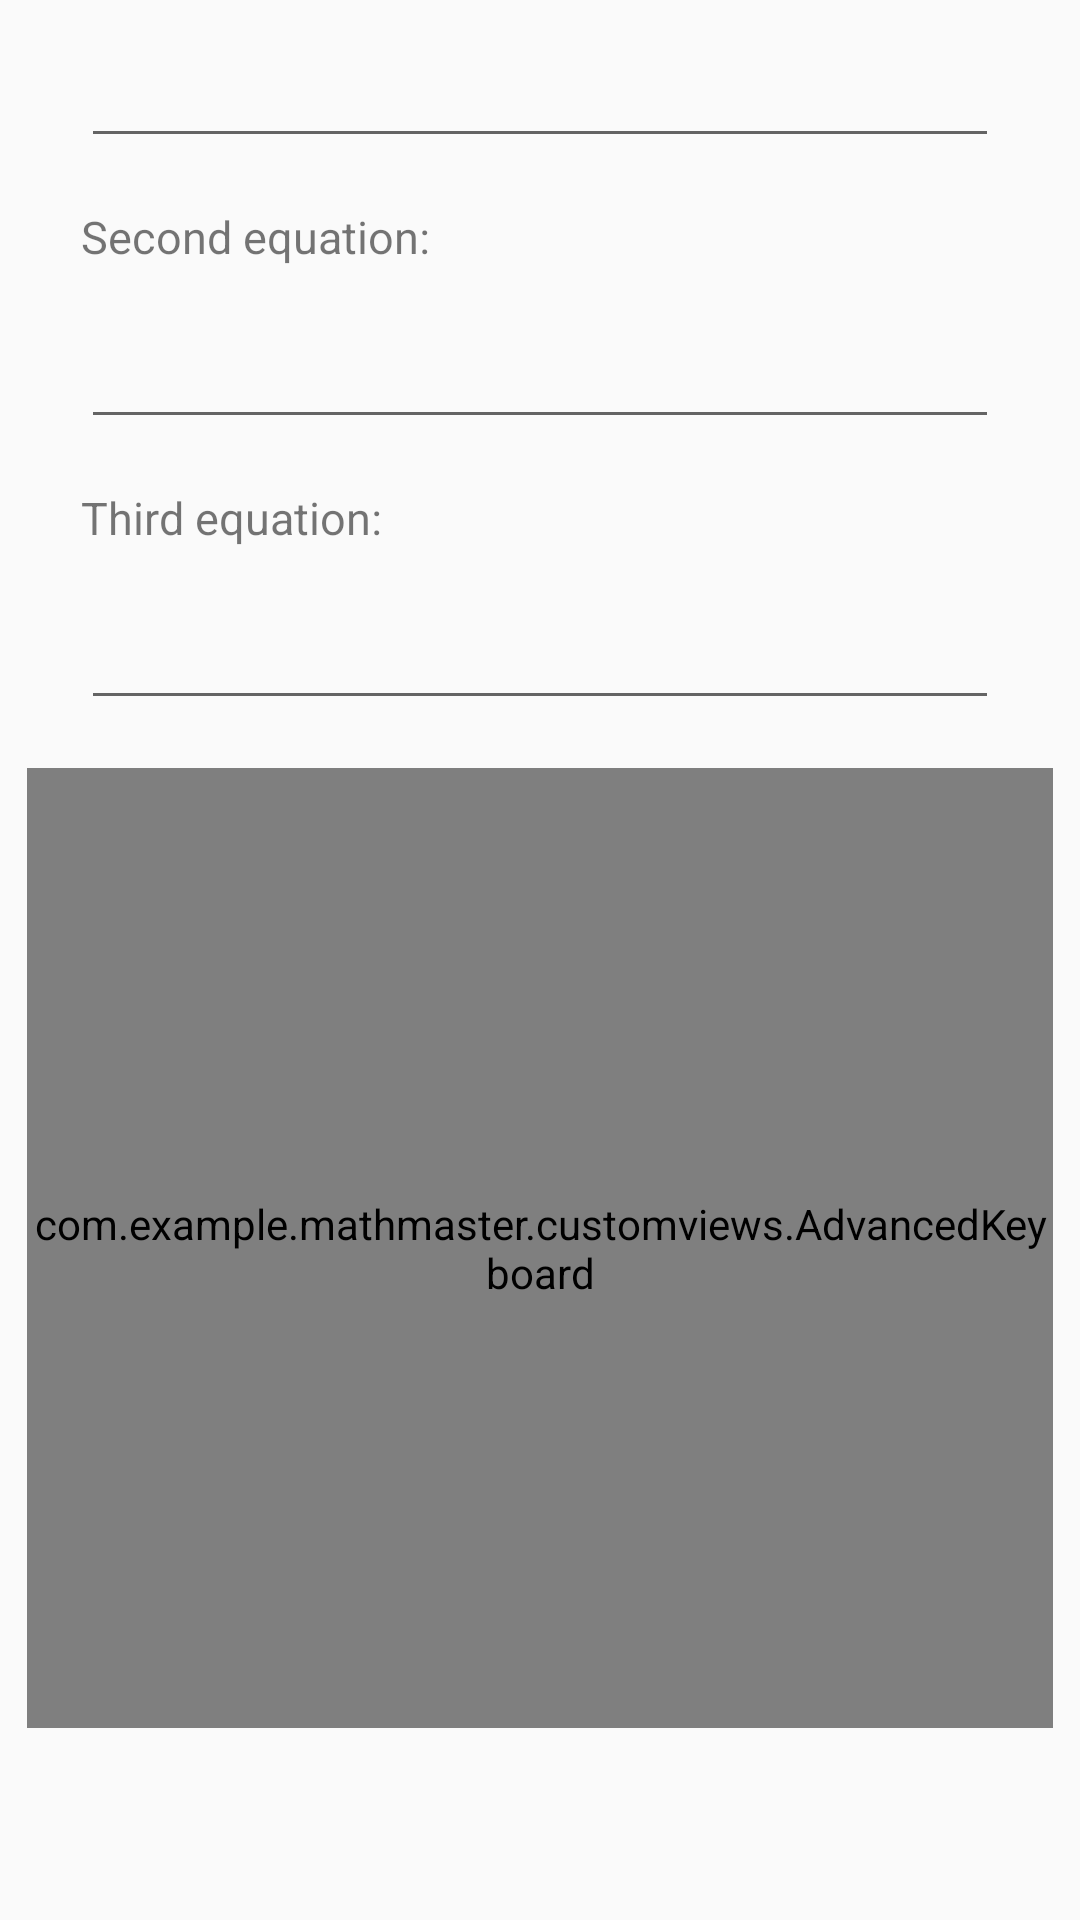

This screen was rendered from an Android layout file. Write that file and the resources it references.
<!-- AndroidManifest.xml: application theme Theme.MathMaster -->
<!-- res/layout/unknownscalculator_activity.xml -->
<?xml version="1.0" encoding="utf-8"?>
<androidx.constraintlayout.widget.ConstraintLayout xmlns:android="http://schemas.android.com/apk/res/android"
    xmlns:app="http://schemas.android.com/apk/res-auto"
    android:layout_width="match_parent"
    android:layout_height="match_parent">

    <TextView
        android:id="@+id/FirstEquationLabel"
        android:layout_width="0dp"
        android:layout_height="wrap_content"
        android:text="@string/FirstEquation"
        android:textSize="15sp"
        android:maxLength="45"
        android:gravity="start"
        android:focusable="false"
        app:layout_constraintBottom_toTopOf="@+id/FirstEquation"
        app:layout_constraintEnd_toEndOf="parent"
        app:layout_constraintStart_toStartOf="parent"
        app:layout_constraintWidth_percent="0.85">
    </TextView>

    <EditText
        android:id="@+id/FirstEquation"
        android:layout_width="0dp"
        android:layout_height="wrap_content"
        android:layout_marginBottom="16dp"
        android:text=""
        android:textSize="30sp"
        android:maxLength="45"
        android:inputType="text"
        android:cursorVisible="false"
        android:focusable="false"
        android:textAlignment="center"
        app:layout_constraintBottom_toTopOf="@+id/SecondEquationLabel"
        app:layout_constraintEnd_toEndOf="parent"
        app:layout_constraintStart_toStartOf="parent"
        app:layout_constraintWidth_percent="0.85" />

    <TextView
        android:id="@+id/SecondEquationLabel"
        android:layout_width="0dp"
        android:layout_height="wrap_content"
        android:text="@string/SecondEquation"
        android:textSize="15sp"
        android:maxLength="45"
        android:gravity="start"
        android:focusable="false"
        app:layout_constraintBottom_toTopOf="@+id/SecondEquation"
        app:layout_constraintEnd_toEndOf="parent"
        app:layout_constraintStart_toStartOf="parent"
        app:layout_constraintWidth_percent="0.85">
    </TextView>

    <EditText
        android:id="@+id/SecondEquation"
        android:layout_width="0dp"
        android:layout_height="wrap_content"
        android:layout_marginBottom="16dp"
        android:text=""
        android:textSize="30sp"
        android:maxLength="45"
        android:inputType="text"
        android:textAlignment="center"
        android:cursorVisible="false"
        android:focusable="false"
        app:layout_constraintBottom_toTopOf="@+id/ThirdEquationLabel"
        app:layout_constraintEnd_toEndOf="parent"
        app:layout_constraintStart_toStartOf="parent"
        app:layout_constraintWidth_percent="0.85" />

    <TextView
        android:id="@+id/ThirdEquationLabel"
        android:layout_width="0dp"
        android:layout_height="wrap_content"
        android:text="@string/ThirdEquation"
        android:textSize="15sp"
        android:maxLength="45"
        android:gravity="start"
        android:focusable="false"
        app:layout_constraintBottom_toTopOf="@+id/ThirdEquation"
        app:layout_constraintEnd_toEndOf="parent"
        app:layout_constraintStart_toStartOf="parent"
        app:layout_constraintWidth_percent="0.85">
    </TextView>

    <EditText
        android:id="@+id/ThirdEquation"
        android:layout_width="0dp"
        android:layout_height="wrap_content"
        android:layout_marginBottom="16dp"
        android:text=""
        android:textSize="30sp"
        android:maxLength="45"
        android:inputType="text"
        android:cursorVisible="false"
        android:focusable="false"
        android:textAlignment="center"
        app:layout_constraintBottom_toTopOf="@+id/Keyboard"
        app:layout_constraintEnd_toEndOf="parent"
        app:layout_constraintStart_toStartOf="parent"
        app:layout_constraintWidth_percent="0.85" />

    <com.example.mathmaster.customviews.AdvancedKeyboard
        android:id="@+id/Keyboard"
        android:layout_width="0dp"
        android:layout_height="0dp"
        android:layout_marginBottom="64dp"
        app:layout_constraintBottom_toBottomOf="parent"
        app:layout_constraintEnd_toEndOf="parent"
        app:layout_constraintHeight_percent="0.5"
        app:layout_constraintStart_toStartOf="parent"
        app:layout_constraintWidth_percent="0.95" />

    <TextView
        android:id="@+id/Blank"
        android:layout_width="0dp"
        android:layout_height="0dp"
        app:layout_constraintBottom_toBottomOf="parent"
        app:layout_constraintEnd_toEndOf="parent"
        app:layout_constraintStart_toStartOf="parent" />

</androidx.constraintlayout.widget.ConstraintLayout>
<!-- resources referenced by this layout -->
<resources>
  <string name="FirstEquation" translatable="false">First equation:</string>
  <string name="SecondEquation" translatable="false">Second equation:</string>
  <string name="ThirdEquation" translatable="false">Third equation:</string>
  <style name="Theme.MathMaster" parent="android:Theme.Material.Light.NoActionBar.Fullscreen" />
</resources>
